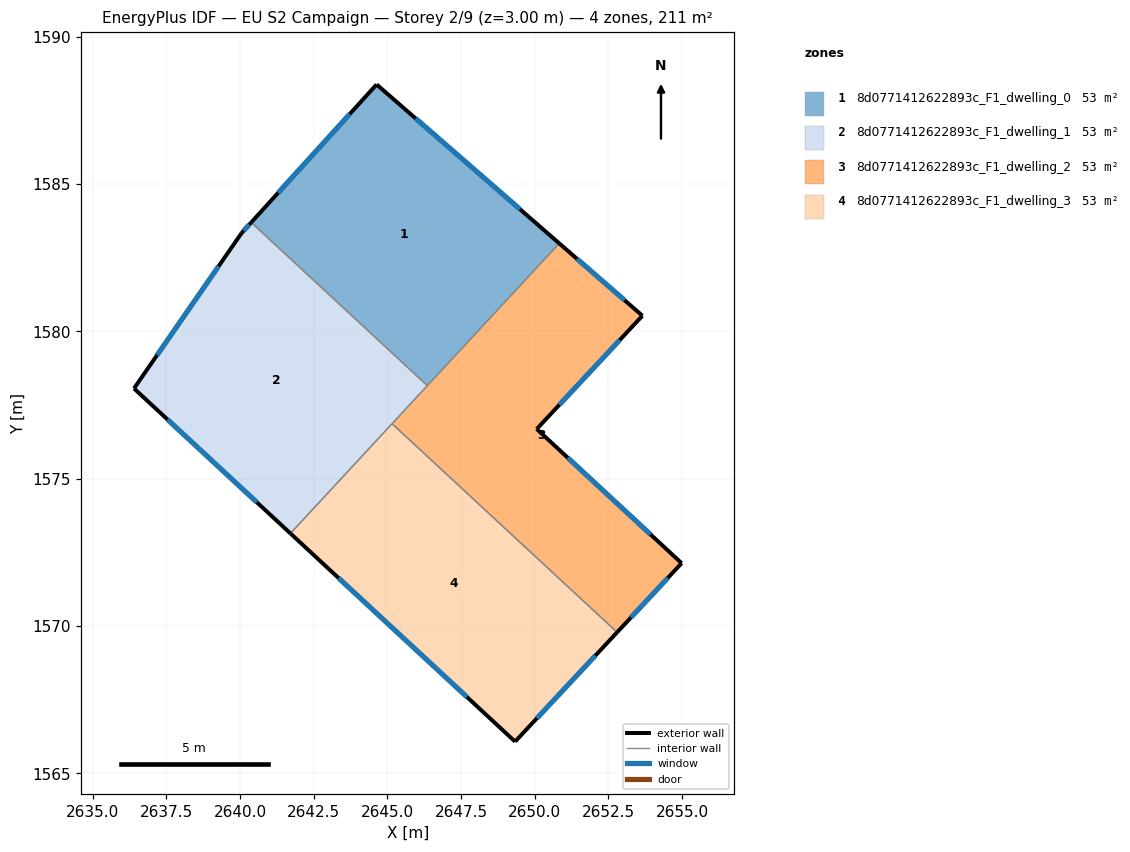
=== STOREY PLAN SPEC (per zone: floor XY polygon, exterior-wall plan segments, windows/doors) ===
zone 1: 8d0771412622893c_F1_dwelling_0  (52.8 m²)
  floor: (2650.83, 1582.99) (2646.36, 1578.16) (2640.38, 1583.70) (2644.64, 1588.38)
  exterior wall: (2650.83, 1582.99) – (2644.64, 1588.38)  [8.2 m]
    window: (2649.51, 1584.14) – (2645.96, 1587.23)  [8.1 m²]
  exterior wall: (2644.64, 1588.38) – (2640.38, 1583.70)  [6.3 m]
    window: (2643.72, 1587.38) – (2641.29, 1584.70)  [6.2 m²]
  interior walls: 2
zone 2: 8d0771412622893c_F1_dwelling_1  (52.8 m²)
  floor: (2646.36, 1578.16) (2641.71, 1573.14) (2636.40, 1578.06) (2640.06, 1583.34) (2640.38, 1583.70)
  exterior wall: (2640.38, 1583.70) – (2640.06, 1583.34)  [0.5 m]
    window: (2640.31, 1583.62) – (2640.13, 1583.42)  [0.5 m²]
  exterior wall: (2636.40, 1578.06) – (2641.71, 1573.14)  [7.2 m]
    window: (2637.54, 1577.01) – (2640.57, 1574.20)  [7.1 m²]
  exterior wall: (2640.06, 1583.34) – (2636.40, 1578.06)  [6.4 m]
    window: (2639.27, 1582.21) – (2637.19, 1579.19)  [6.3 m²]
  interior walls: 3
zone 3: 8d0771412622893c_F1_dwelling_2  (52.8 m²)
  floor: (2653.66, 1580.53) (2650.07, 1576.69) (2654.99, 1572.13) (2652.80, 1569.79) (2645.16, 1576.87) (2650.83, 1582.99)
  exterior wall: (2653.66, 1580.53) – (2650.83, 1582.99)  [3.7 m]
    window: (2653.05, 1581.06) – (2651.44, 1582.46)  [3.7 m²]
  exterior wall: (2650.07, 1576.69) – (2653.66, 1580.53)  [5.3 m]
    window: (2650.84, 1577.51) – (2652.89, 1579.71)  [5.2 m²]
  exterior wall: (2654.99, 1572.13) – (2650.07, 1576.69)  [6.7 m]
    window: (2653.93, 1573.11) – (2651.12, 1575.71)  [6.6 m²]
  exterior wall: (2652.80, 1569.79) – (2654.99, 1572.13)  [3.2 m]
    window: (2653.27, 1570.29) – (2654.52, 1571.63)  [3.1 m²]
  interior walls: 3
zone 4: 8d0771412622893c_F1_dwelling_3  (52.8 m²)
  floor: (2652.80, 1569.79) (2649.34, 1566.08) (2641.71, 1573.14) (2645.16, 1576.87)
  exterior wall: (2649.34, 1566.08) – (2652.80, 1569.79)  [5.1 m]
    window: (2650.08, 1566.87) – (2652.06, 1568.99)  [5.0 m²]
  exterior wall: (2641.71, 1573.14) – (2649.34, 1566.08)  [10.4 m]
    window: (2643.34, 1571.63) – (2647.70, 1567.59)  [10.2 m²]
  interior walls: 2

=== DERIVED (storey summary) ===
Building: EU S2 Campaign
Storey: 2 of 9  (floor level z = 3.00 m)
Storey gross floor area: 211.2 m²
Zones on this storey: 4
  - 8d0771412622893c_F1_dwelling_0: floor 52.8 m²; exterior wall 14.5 m (43.6 m²); 2 window(s) 14.3 m²; WWR 32.7%
  - 8d0771412622893c_F1_dwelling_1: floor 52.8 m²; exterior wall 14.1 m (42.4 m²); 3 window(s) 13.9 m²; WWR 32.7%
  - 8d0771412622893c_F1_dwelling_2: floor 52.8 m²; exterior wall 18.9 m (56.7 m²); 4 window(s) 18.5 m²; WWR 32.7%
  - 8d0771412622893c_F1_dwelling_3: floor 52.8 m²; exterior wall 15.5 m (46.4 m²); 2 window(s) 15.2 m²; WWR 32.7%
Zone adjacency (shared interzone walls):
  - 8d0771412622893c_F1_dwelling_0 ↔ 8d0771412622893c_F1_dwelling_1
  - 8d0771412622893c_F1_dwelling_0 ↔ 8d0771412622893c_F1_dwelling_2
  - 8d0771412622893c_F1_dwelling_1 ↔ 8d0771412622893c_F1_dwelling_2
  - 8d0771412622893c_F1_dwelling_1 ↔ 8d0771412622893c_F1_dwelling_3
  - 8d0771412622893c_F1_dwelling_2 ↔ 8d0771412622893c_F1_dwelling_3